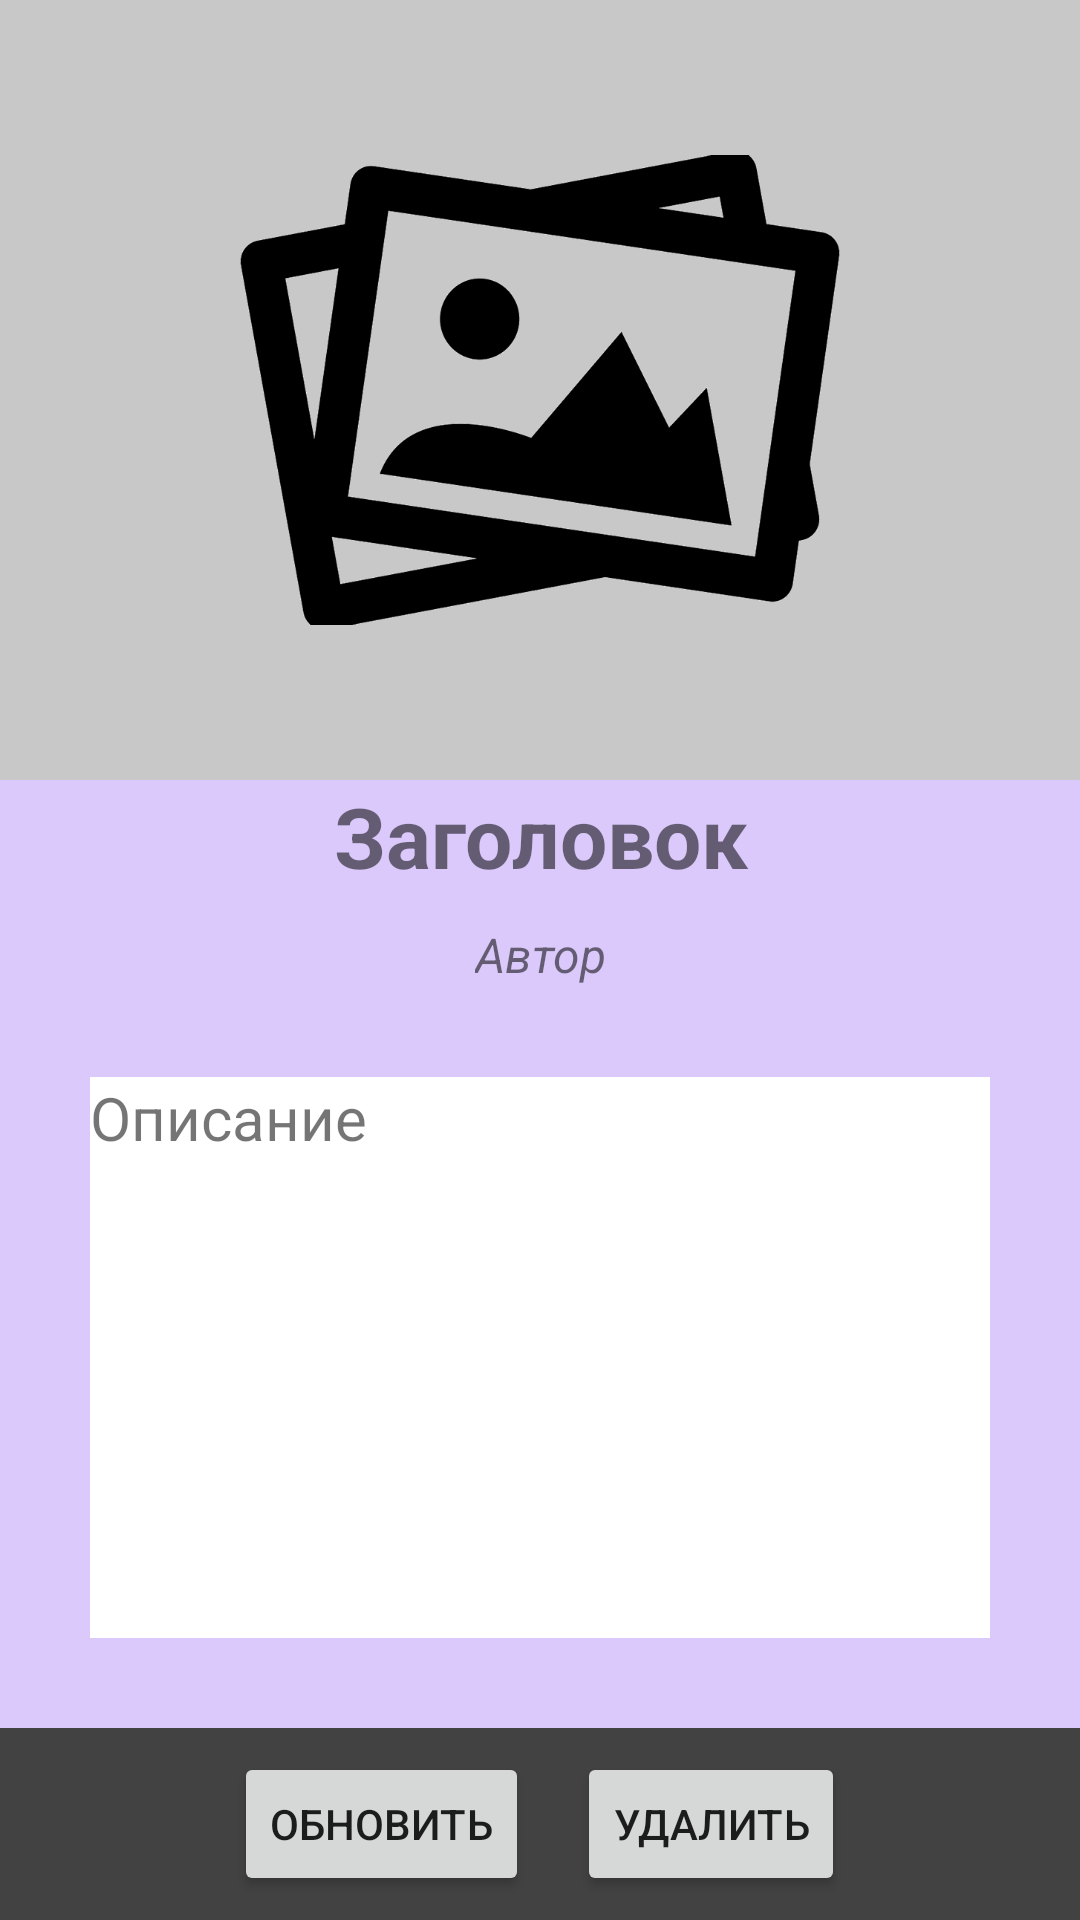

Produce the Android XML layout that renders to this screen, including the resource entries it uses.
<!-- AndroidManifest.xml: application theme Theme.BLOG -->
<!-- res/layout/post_information_activity.xml -->
<?xml version="1.0" encoding="utf-8"?>
<androidx.constraintlayout.widget.ConstraintLayout xmlns:android="http://schemas.android.com/apk/res/android"
    xmlns:tools="http://schemas.android.com/tools"
    android:layout_width="match_parent"
    android:layout_height="match_parent"
    xmlns:app="http://schemas.android.com/apk/res-auto"
    android:background="@color/cardview_shadow_start_color">

    <ImageView
        android:id="@+id/postInformationImage"
        android:layout_width="200dp"
        android:layout_height="200dp"
        android:src="@drawable/post_default_picture"
        app:layout_constraintTop_toTopOf="parent"
        app:layout_constraintLeft_toLeftOf="parent"
        app:layout_constraintRight_toRightOf="parent"
        app:layout_constraintBottom_toTopOf="@+id/postInformation"
        android:layout_margin="30dp"/>

    <androidx.constraintlayout.widget.ConstraintLayout
        android:id="@+id/postInformation"
        android:layout_width="0dp"
        android:layout_height="0dp"
        android:background="@color/violet"
        app:layout_constraintBottom_toBottomOf="@id/postInformationButtons"
        app:layout_constraintHorizontal_bias="0.0"
        app:layout_constraintLeft_toLeftOf="parent"
        app:layout_constraintRight_toRightOf="parent"
        app:layout_constraintTop_toBottomOf="@+id/postInformationImage">

        <TextView
            android:id="@+id/postInformationTitle"
            android:layout_width="0dp"
            android:layout_height="wrap_content"
            android:layout_marginHorizontal="30dp"
            android:gravity="center"
            android:text="@string/postTitle"
            android:textSize="28sp"
            android:textStyle="bold"
            app:layout_constraintLeft_toLeftOf="parent"
            app:layout_constraintRight_toRightOf="parent"
            app:layout_constraintTop_toTopOf="parent" />

        <TextView
            android:id="@+id/postInformationAuthor"
            android:layout_width="wrap_content"
            android:layout_height="wrap_content"
            android:layout_margin="10dp"
            android:text="@string/postAuthor"
            android:textSize="16sp"
            android:textStyle="italic"
            app:layout_constraintLeft_toLeftOf="parent"
            app:layout_constraintRight_toRightOf="parent"
            app:layout_constraintTop_toBottomOf="@+id/postInformationTitle" />

        <TextView
            android:id="@+id/postInformationDescription"
            android:layout_width="0dp"
            android:layout_height="0dp"
            android:layout_margin="30dp"
            android:text="@string/postDescription"
            android:textSize="20sp"
            android:background="@color/white"
            app:layout_constraintBottom_toBottomOf="parent"
            app:layout_constraintLeft_toLeftOf="parent"
            app:layout_constraintRight_toRightOf="parent"
            app:layout_constraintTop_toBottomOf="@+id/postInformationAuthor" />

    </androidx.constraintlayout.widget.ConstraintLayout>

    <LinearLayout
        android:id="@+id/postInformationButtons"
        android:layout_width="0dp"
        android:layout_height="wrap_content"
        android:orientation="horizontal"
        android:background="@color/cardview_dark_background"
        app:layout_constraintTop_toBottomOf="@id/postInformation"
        app:layout_constraintBottom_toBottomOf="parent"
        app:layout_constraintRight_toRightOf="parent"
        app:layout_constraintLeft_toLeftOf="parent"
        android:gravity="center_horizontal">

        <Button
            android:id="@+id/postInformationUpdateButton"
            android:layout_width="wrap_content"
            android:layout_height="wrap_content"
            android:layout_margin="8dp"
            android:text="@string/refresh"/>

        <Button
            android:id="@+id/postInformationDeleteButton"
            android:layout_width="wrap_content"
            android:layout_height="wrap_content"
            android:text="@string/delete"
            android:layout_margin="8dp" />
    </LinearLayout>

</androidx.constraintlayout.widget.ConstraintLayout>
<!-- resources referenced by this layout -->
<resources>
  <color name="violet">#DAC9FA</color>
  <color name="white">#FFFFFFFF</color>
  <!-- drawable post_default_picture: png bitmap (drawable, 71342 bytes) -->
  <string name="delete">Удалить</string>
  <string name="postAuthor">Автор</string>
  <string name="postDescription">Описание</string>
  <string name="postTitle">Заголовок</string>
  <string name="refresh">Обновить</string>
  <style name="Theme.BLOG" parent="Theme.MaterialComponents.DayNight.DarkActionBar">
          
          <item name="colorPrimary">@color/purple_500</item>
          <item name="colorPrimaryVariant">@color/purple_700</item>
          <item name="colorOnPrimary">@color/white</item>
          
          <item name="colorSecondary">@color/teal_200</item>
          <item name="colorSecondaryVariant">@color/teal_700</item>
          <item name="colorOnSecondary">@color/black</item>
          
          <item name="android:statusBarColor">?attr/colorPrimaryVariant</item>
          
      </style>
  <color name="purple_500">#FF6200EE</color>
  <color name="purple_700">#FF3700B3</color>
  <color name="teal_200">#FF03DAC5</color>
  <color name="teal_700">#FF018786</color>
  <color name="black">#FF000000</color>
</resources>
